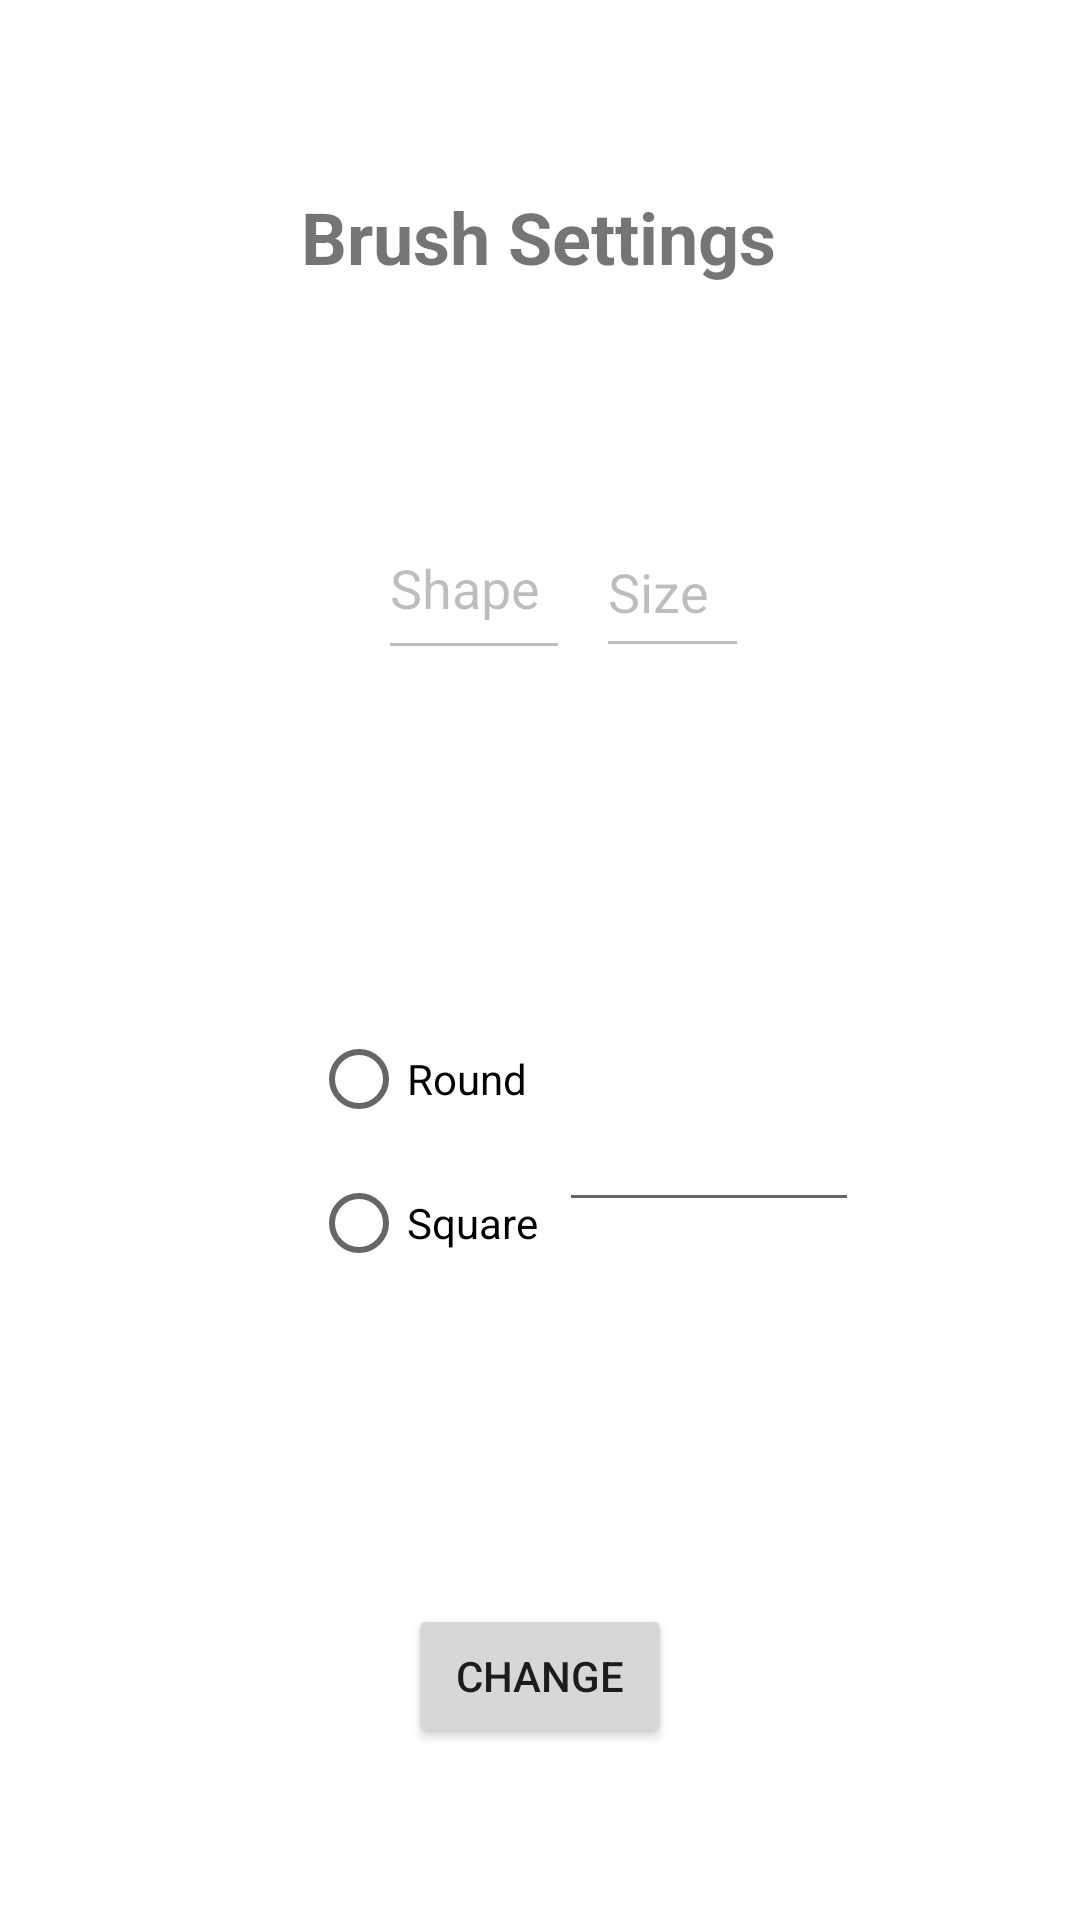

This screen was rendered from an Android layout file. Write that file and the resources it references.
<!-- AndroidManifest.xml: application theme Theme.Fingerpainter -->
<!-- res/layout/activity_brush.xml -->
<?xml version="1.0" encoding="utf-8"?>
<androidx.constraintlayout.widget.ConstraintLayout xmlns:android="http://schemas.android.com/apk/res/android"
    xmlns:app="http://schemas.android.com/apk/res-auto"
    xmlns:tools="http://schemas.android.com/tools"
    android:layout_width="match_parent"
    android:layout_height="match_parent"
    android:background="#FFFFFF"
    tools:context=".BrushActivity">

    <TextView
        android:id="@+id/textView1"
        android:layout_width="wrap_content"
        android:layout_height="wrap_content"
        android:text="@string/select_brush"
        android:textSize="24sp"
        android:textStyle="bold"
        app:layout_constraintBottom_toBottomOf="parent"
        app:layout_constraintEnd_toEndOf="parent"
        app:layout_constraintHorizontal_bias="0.498"
        app:layout_constraintStart_toStartOf="parent"
        app:layout_constraintTop_toTopOf="parent"
        app:layout_constraintVertical_bias="0.103" />

    <EditText
        android:id="@+id/editText2"
        android:layout_width="51dp"
        android:layout_height="54dp"
        android:enabled="false"
        android:text="@string/size"
        app:layout_constraintBottom_toTopOf="@+id/button"
        app:layout_constraintEnd_toEndOf="parent"
        app:layout_constraintHorizontal_bias="0.074"
        app:layout_constraintStart_toEndOf="@+id/editText3"
        app:layout_constraintTop_toBottomOf="@+id/textView1"
        app:layout_constraintVertical_bias="0.191" />

    <EditText
        android:id="@+id/editTextNumber"
        android:layout_width="100dp"
        android:layout_height="50dp"
        android:ems="10"
        android:inputType="number"
        app:layout_constraintBottom_toTopOf="@+id/button"
        app:layout_constraintEnd_toEndOf="parent"
        app:layout_constraintHorizontal_bias="0.717"
        app:layout_constraintStart_toStartOf="parent"
        app:layout_constraintTop_toBottomOf="@+id/textView1"
        app:layout_constraintVertical_bias="0.673" />

    <EditText
        android:id="@+id/editText3"
        android:layout_width="64dp"
        android:layout_height="58dp"
        android:enabled="false"
        android:text="@string/shape"
        app:layout_constraintBottom_toTopOf="@+id/button"
        app:layout_constraintEnd_toEndOf="parent"
        app:layout_constraintHorizontal_bias="0.426"
        app:layout_constraintStart_toStartOf="parent"
        app:layout_constraintTop_toBottomOf="@+id/textView1"
        app:layout_constraintVertical_bias="0.184" />

    <RadioGroup
        android:id="@+id/radioGroup"
        android:layout_width="wrap_content"
        android:layout_height="wrap_content"
        android:layout_marginRight="96dp"
        app:layout_constraintBottom_toTopOf="@id/button"
        app:layout_constraintEnd_toEndOf="parent"
        app:layout_constraintHorizontal_bias="0.55"
        app:layout_constraintStart_toStartOf="parent"
        app:layout_constraintTop_toBottomOf="@+id/textView1"
        app:layout_constraintVertical_bias="0.7">

        <RadioButton
            android:id="@+id/radioButton0"
            android:layout_width="wrap_content"
            android:layout_height="wrap_content"
            android:checked="false"
            android:text="@string/round"
            tools:layout_conversion_absoluteHeight="50dp"
            tools:layout_conversion_absoluteWidth="50dp" />

        <RadioButton
            android:id="@+id/radioButton1"
            android:layout_width="wrap_content"
            android:layout_height="wrap_content"
            android:checked="false"
            android:text="@string/square"
            tools:layout_conversion_absoluteHeight="50dp"
            tools:layout_conversion_absoluteWidth="50dp" />

    </RadioGroup>

    <Button
        android:id="@+id/button"
        android:layout_width="wrap_content"
        android:layout_height="wrap_content"
        android:onClick="onClickButton"
        android:text="@string/change"
        app:layout_constraintBottom_toBottomOf="parent"
        app:layout_constraintEnd_toEndOf="parent"
        app:layout_constraintStart_toStartOf="parent"
        app:layout_constraintTop_toTopOf="parent"
        app:layout_constraintVertical_bias="0.903" />

</androidx.constraintlayout.widget.ConstraintLayout>
<!-- resources referenced by this layout -->
<resources>
  <string name="change">Change</string>
  <string name="round">Round</string>
  <string name="select_brush">Brush Settings</string>
  <string name="shape">Shape</string>
  <string name="size">Size</string>
  <string name="square">Square</string>
  <style name="Theme.Fingerpainter" parent="Theme.MaterialComponents.DayNight.DarkActionBar">
          
          <item name="colorPrimary">@color/purple_500</item>
          <item name="colorPrimaryVariant">@color/purple_700</item>
          <item name="colorOnPrimary">@color/white</item>
          
          <item name="colorSecondary">@color/teal_200</item>
          <item name="colorSecondaryVariant">@color/teal_700</item>
          <item name="colorOnSecondary">@color/black</item>
          
          <item name="android:statusBarColor" tools:targetApi="l">?attr/colorPrimaryVariant</item>
          
      </style>
  <!-- not gathered from this repository: default colours our renderer supplied (Android Studio template values) -->
  <color name="purple_500">#FF6200EE</color>
  <color name="purple_700">#FF3700B3</color>
  <color name="teal_200">#FF03DAC5</color>
  <color name="teal_700">#FF018786</color>
  <color name="black">#FF000000</color>
  <color name="white">#FFFFFFFF</color>
</resources>
